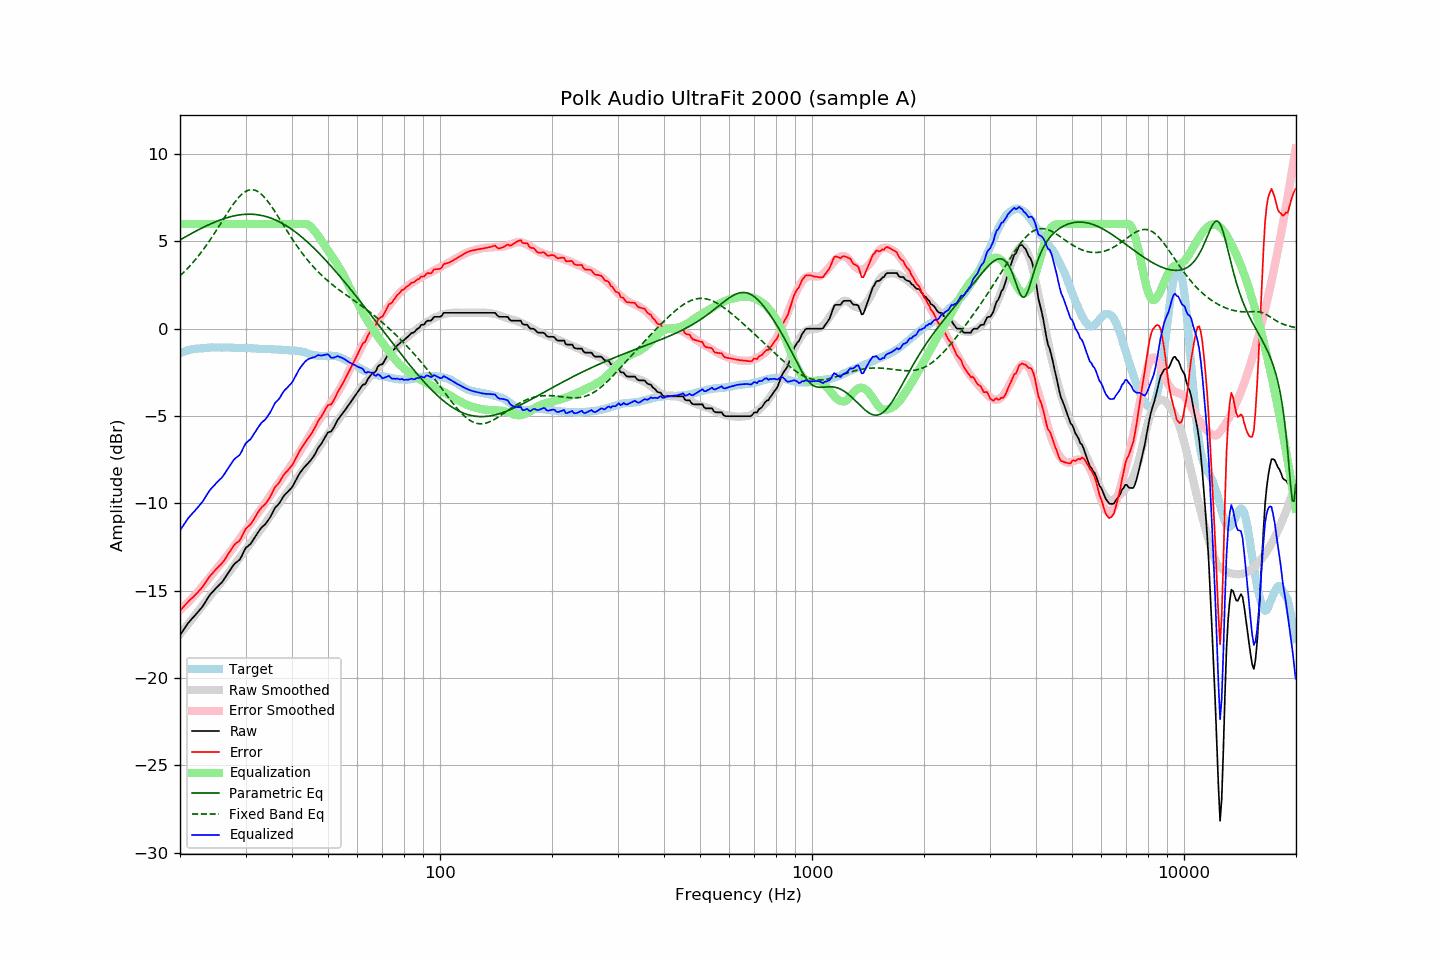

Source data for this figure (header and first rows):
frequency, raw, error, smoothed, error_smoothed, equalization, parametric_eq, fixed_band_eq, equalized_raw, equalized_smoothed, target
20.00, -17.55, -16.15, -17.49, -16.11, 6.00, 5.09, 3.03, -11.55, -11.49, -1.40
20.20, -17.41, -16.05, -17.38, -16.03, 6.00, 5.14, 3.12, -11.41, -11.38, -1.36
20.40, -17.27, -15.94, -17.27, -15.94, 6.00, 5.19, 3.21, -11.27, -11.27, -1.33
20.61, -17.13, -15.83, -17.15, -15.86, 6.00, 5.24, 3.30, -11.13, -11.15, -1.30
20.81, -17.00, -15.74, -17.03, -15.77, 6.00, 5.29, 3.39, -11.00, -11.03, -1.26
21.02, -16.86, -15.64, -16.92, -15.67, 6.00, 5.35, 3.48, -10.86, -10.92, -1.22
21.23, -16.76, -15.55, -16.80, -15.58, 6.00, 5.40, 3.58, -10.76, -10.80, -1.21
21.44, -16.65, -15.46, -16.69, -15.48, 6.00, 5.45, 3.68, -10.65, -10.69, -1.19
21.66, -16.55, -15.38, -16.57, -15.38, 6.00, 5.50, 3.79, -10.55, -10.57, -1.17
21.87, -16.45, -15.29, -16.45, -15.28, 6.00, 5.55, 3.89, -10.45, -10.45, -1.16
22.09, -16.34, -15.20, -16.33, -15.18, 6.00, 5.59, 4.00, -10.34, -10.33, -1.14
22.31, -16.24, -15.10, -16.21, -15.08, 6.00, 5.64, 4.12, -10.24, -10.21, -1.14
22.54, -16.13, -15.00, -16.09, -14.97, 6.00, 5.69, 4.23, -10.13, -10.09, -1.13
22.76, -16.02, -14.90, -15.98, -14.86, 6.00, 5.74, 4.35, -10.02, -9.98, -1.12
22.99, -15.91, -14.79, -15.85, -14.75, 6.00, 5.78, 4.47, -9.91, -9.85, -1.12
23.22, -15.77, -14.66, -15.73, -14.63, 6.00, 5.83, 4.60, -9.77, -9.73, -1.11
23.45, -15.62, -14.52, -15.61, -14.52, 6.00, 5.87, 4.73, -9.62, -9.61, -1.10
23.69, -15.47, -14.38, -15.49, -14.40, 6.00, 5.92, 4.86, -9.47, -9.49, -1.09
23.92, -15.32, -14.24, -15.38, -14.29, 6.00, 5.96, 4.99, -9.32, -9.38, -1.08
24.16, -15.20, -14.13, -15.26, -14.18, 6.00, 6.00, 5.12, -9.20, -9.26, -1.07
24.40, -15.10, -14.03, -15.15, -14.07, 6.00, 6.04, 5.26, -9.10, -9.15, -1.06
24.65, -15.00, -13.93, -15.03, -13.95, 6.00, 6.08, 5.40, -9.00, -9.03, -1.07
24.89, -14.89, -13.81, -14.92, -13.84, 6.00, 6.12, 5.54, -8.89, -8.92, -1.08
25.14, -14.80, -13.72, -14.81, -13.73, 6.00, 6.16, 5.69, -8.80, -8.81, -1.08
25.39, -14.71, -13.63, -14.69, -13.62, 6.00, 6.19, 5.83, -8.71, -8.69, -1.08
25.65, -14.62, -13.54, -14.57, -13.50, 6.00, 6.23, 5.98, -8.62, -8.57, -1.08
25.91, -14.53, -13.44, -14.46, -13.38, 6.00, 6.26, 6.13, -8.53, -8.46, -1.09
26.16, -14.41, -13.33, -14.34, -13.27, 6.00, 6.29, 6.27, -8.41, -8.34, -1.08
26.43, -14.27, -13.19, -14.23, -13.15, 6.00, 6.32, 6.42, -8.27, -8.23, -1.08
26.69, -14.13, -13.05, -14.12, -13.04, 6.00, 6.35, 6.56, -8.13, -8.12, -1.08
26.96, -13.98, -12.90, -14.01, -12.93, 6.00, 6.38, 6.70, -7.98, -8.01, -1.08
27.23, -13.85, -12.77, -13.89, -12.81, 6.00, 6.41, 6.84, -7.85, -7.89, -1.08
27.50, -13.71, -12.63, -13.76, -12.68, 6.00, 6.43, 6.98, -7.71, -7.76, -1.08
27.77, -13.57, -12.48, -13.64, -12.55, 6.00, 6.45, 7.11, -7.57, -7.64, -1.09
28.05, -13.45, -12.36, -13.51, -12.42, 6.00, 6.47, 7.24, -7.45, -7.51, -1.09
28.33, -13.38, -12.28, -13.38, -12.29, 6.00, 6.49, 7.35, -7.38, -7.38, -1.10
28.62, -13.31, -12.22, -13.25, -12.16, 6.00, 6.51, 7.47, -7.31, -7.25, -1.09
28.90, -13.24, -12.14, -13.13, -12.04, 6.00, 6.52, 7.57, -7.24, -7.13, -1.10
29.19, -13.09, -11.98, -13.01, -11.91, 6.00, 6.53, 7.66, -7.09, -7.01, -1.11
29.48, -12.90, -11.80, -12.89, -11.79, 6.00, 6.54, 7.74, -6.90, -6.89, -1.10
29.78, -12.71, -11.61, -12.77, -11.66, 6.00, 6.55, 7.81, -6.71, -6.77, -1.10
30.08, -12.54, -11.44, -12.64, -11.53, 6.00, 6.56, 7.87, -6.54, -6.64, -1.10
30.38, -12.47, -11.36, -12.51, -11.40, 6.00, 6.56, 7.91, -6.47, -6.51, -1.11
30.68, -12.39, -11.28, -12.39, -11.27, 6.00, 6.56, 7.94, -6.39, -6.39, -1.11
30.99, -12.31, -11.19, -12.26, -11.14, 6.00, 6.56, 7.96, -6.31, -6.26, -1.12
31.30, -12.17, -11.05, -12.13, -11.01, 6.00, 6.55, 7.96, -6.17, -6.13, -1.12
31.61, -12.03, -10.91, -12.00, -10.87, 6.00, 6.55, 7.95, -6.03, -6.00, -1.12
31.93, -11.88, -10.75, -11.88, -10.75, 6.00, 6.54, 7.92, -5.88, -5.88, -1.14
32.24, -11.74, -10.59, -11.76, -10.63, 6.00, 6.53, 7.88, -5.74, -5.76, -1.15
32.57, -11.60, -10.45, -11.65, -10.51, 6.00, 6.52, 7.82, -5.60, -5.65, -1.15
32.89, -11.47, -10.32, -11.53, -10.38, 6.00, 6.50, 7.75, -5.47, -5.53, -1.15
33.22, -11.36, -10.21, -11.41, -10.25, 6.00, 6.48, 7.67, -5.36, -5.41, -1.15
33.55, -11.28, -10.13, -11.28, -10.12, 6.00, 6.46, 7.58, -5.28, -5.28, -1.15
33.89, -11.20, -10.05, -11.15, -9.99, 6.00, 6.44, 7.48, -5.20, -5.15, -1.16
34.23, -11.08, -9.92, -11.02, -9.85, 6.00, 6.41, 7.37, -5.08, -5.02, -1.16
34.57, -10.95, -9.78, -10.88, -9.71, 6.00, 6.38, 7.25, -4.95, -4.88, -1.17
34.92, -10.81, -9.64, -10.75, -9.58, 6.00, 6.35, 7.12, -4.81, -4.75, -1.17
35.27, -10.64, -9.47, -10.62, -9.44, 6.00, 6.32, 6.99, -4.64, -4.62, -1.17
35.62, -10.46, -9.28, -10.48, -9.30, 6.00, 6.28, 6.85, -4.46, -4.48, -1.18
35.97, -10.27, -9.08, -10.35, -9.16, 6.00, 6.24, 6.71, -4.27, -4.35, -1.19
... 635 more rows
